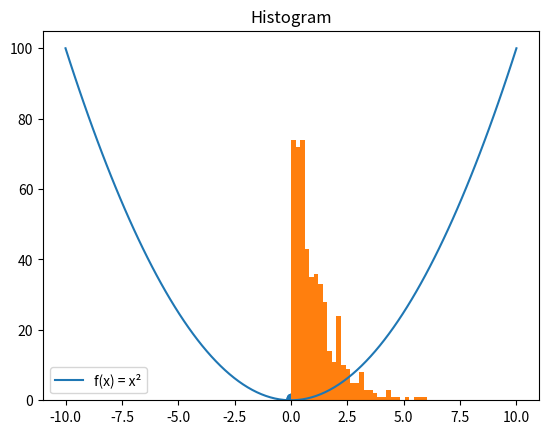

This chart was generated by the following Python code:

import numpy as np
import matplotlib.pyplot as plt


x = np.linspace(-10, 10, 100)
y = x ** 2
plt.plot(x, y, label="f(x) = x²")
plt.legend()
plt.title("Line Plot")
plt.show()


x_scatter = np.random.uniform(0, 1, 100)
y_scatter = np.random.normal(0.5, 0.1, 100)
plt.scatter(x_scatter, y_scatter)
plt.title("Scatter Plot")
plt.show()


data_hist = np.random.exponential(1, 500)
plt.hist(data_hist, bins=30)
plt.title("Histogram")
plt.show()